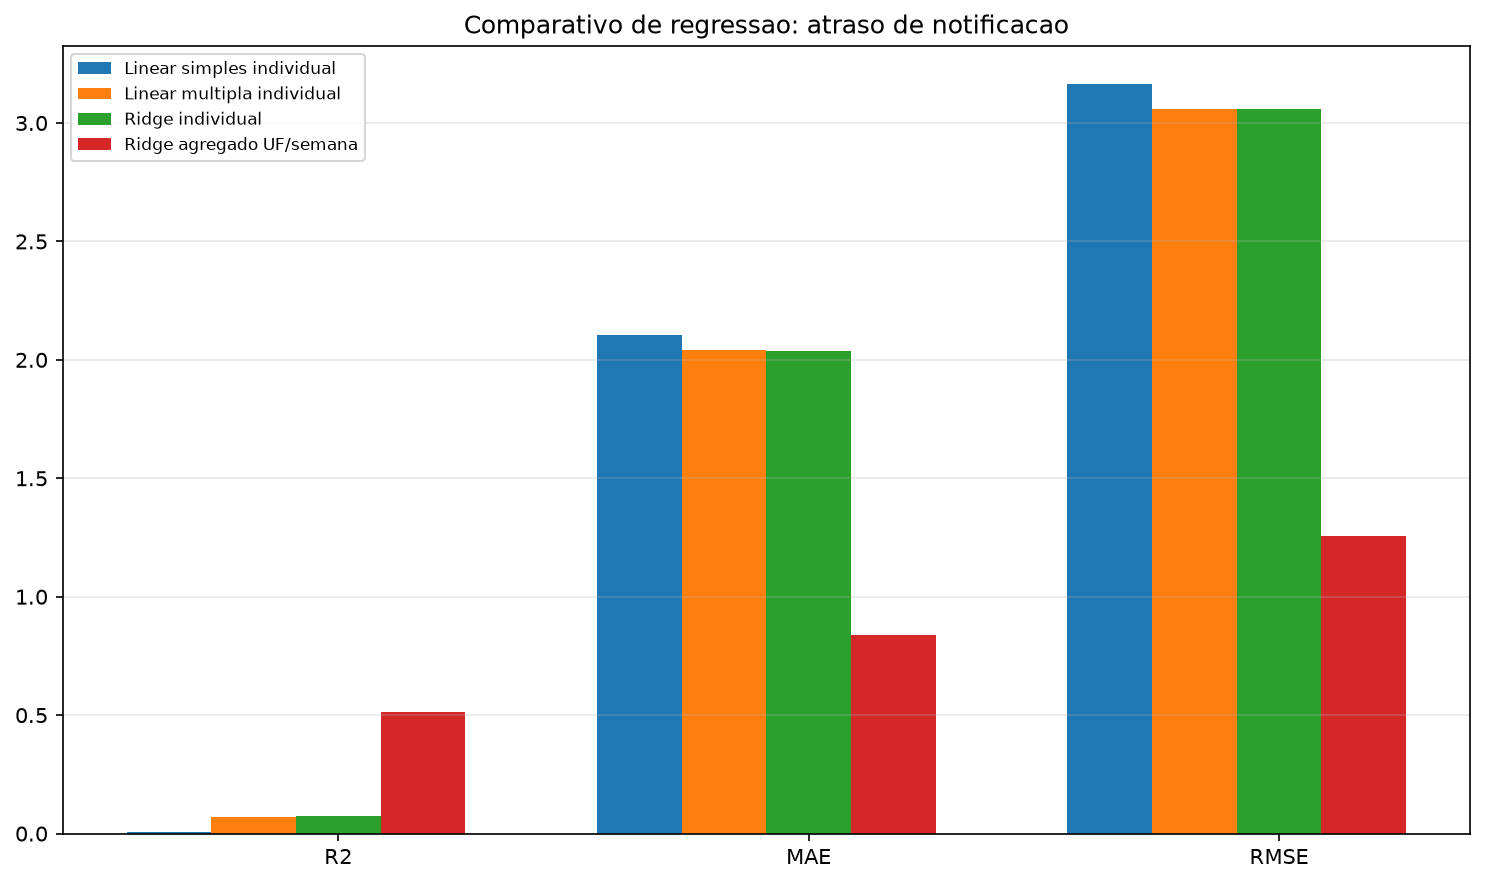

The data file committed next to this chart (first rows):
modelo; r2; mae; rmse
Linear simples individual; 0.00604; 2.107; 3.167
Linear multipla individual; 0.0721; 2.04; 3.06
Ridge individual; 0.07245; 2.039; 3.059
Ridge agregado UF/semana; 0.5121; 0.8399; 1.254
